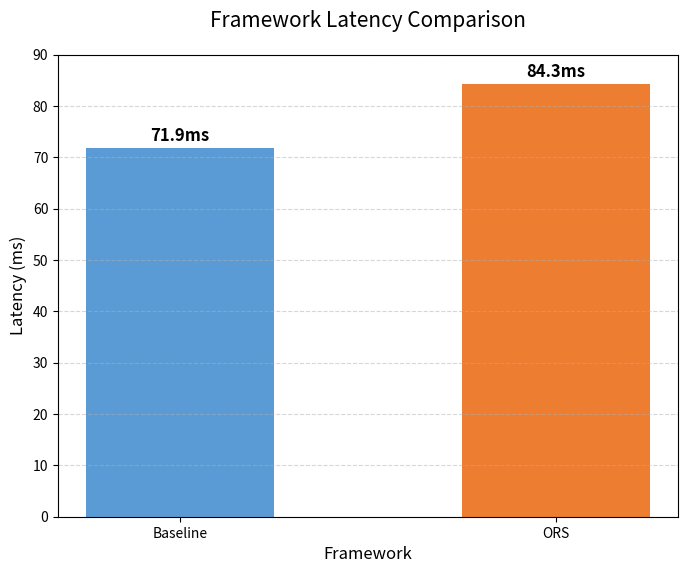

The script that saved this image:
import matplotlib.pyplot as plt

def draw_chart():
    # 1. 数据准备
    frameworks = ['Baseline', 'ORS']
    latency = [71.9, 84.3]

    # 2. 创建画布
    plt.figure(figsize=(8, 6), dpi=300) # dpi=300 保证图片高清

    # 3. 绘制柱形图 (使用不同颜色区分)
    bars = plt.bar(frameworks, latency, color=['#5B9BD5', '#ED7D31'], width=0.5)

    # 4. 设置标签和标题
    # 注意：如果您的环境不支持中文显示，图表可能会出现乱码，
    # 为了通用性，这里主要使用英文标签，或者您可以手动指定支持中文的字体。
    plt.title('Framework Latency Comparison', fontsize=15, pad=20)
    plt.ylabel('Latency (ms)', fontsize=12)
    plt.xlabel('Framework', fontsize=12)
    
    # 开启Y轴网格线，增加可读性
    plt.grid(axis='y', linestyle='--', alpha=0.5)
    plt.ylim(0, 90) # 设置Y轴范围，留出顶部空间

    # 5. 在柱子上方标注具体数值
    for bar in bars:
        height = bar.get_height()
        plt.text(bar.get_x() + bar.get_width()/2., height + 0.5,
                 f'{height}ms',
                 ha='center', va='bottom', fontsize=12, fontweight='bold')

    # 6. 保存图片 (bbox_inches='tight' 用于去除多余白边)
    filename = 'latency_comparison_2.png'
    plt.savefig(filename, bbox_inches='tight')
    
    print(f"图片已成功保存为: {filename}")

if __name__ == "__main__":
    draw_chart()
